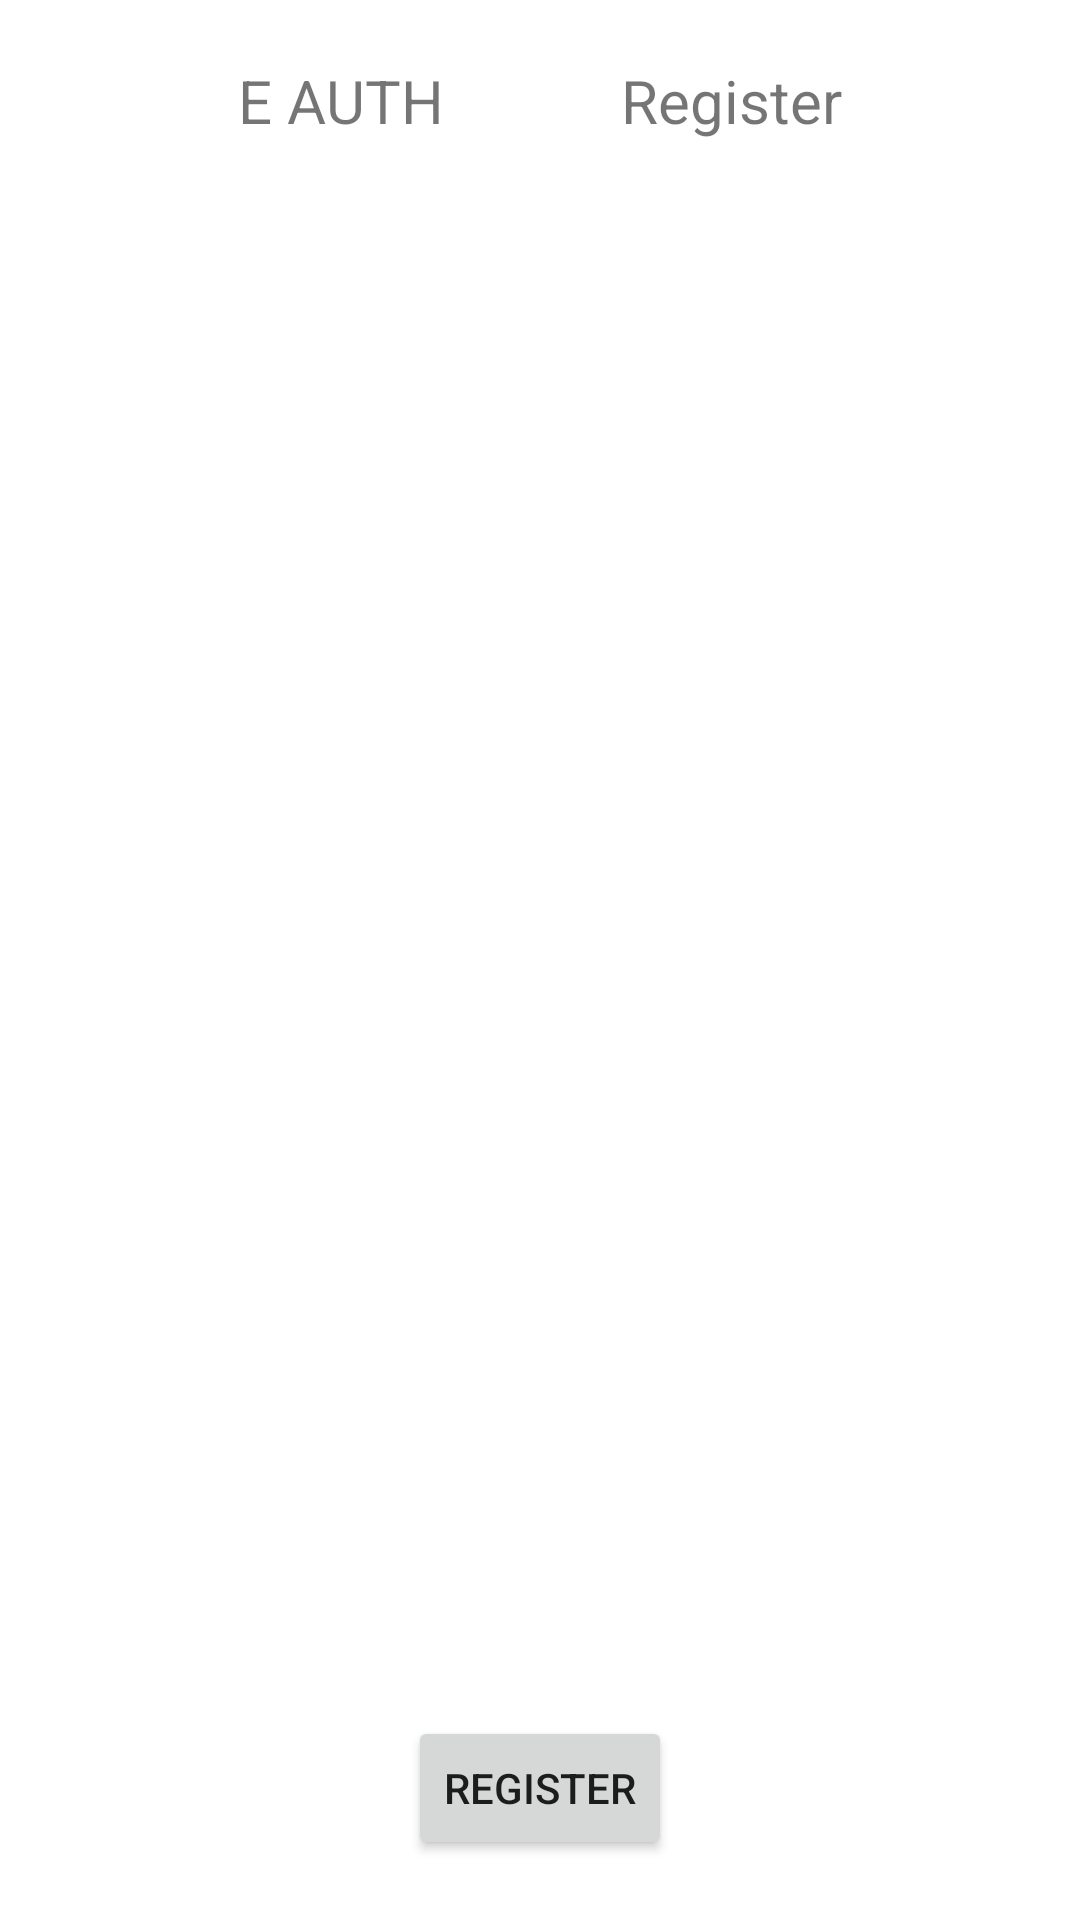

The Android layout XML behind this screen, and the referenced resources:
<!-- AndroidManifest.xml: application theme Theme.Recyclers -->
<!-- res/layout/fragment_main.xml -->
<?xml version="1.0" encoding="utf-8"?>
<androidx.constraintlayout.widget.ConstraintLayout
    xmlns:app="http://schemas.android.com/apk/res-auto"
    xmlns:android="http://schemas.android.com/apk/res/android"
    xmlns:tools="http://schemas.android.com/tools"
    android:layout_width="match_parent"
    android:layout_height="match_parent"
    tools:context=".MainFragment"
    android:padding="20dp"
    android:background="@color/dark">

    <TextView
        android:id="@+id/tvTitle"
        android:layout_width="wrap_content"
        android:layout_height="wrap_content"
        android:text="E AUTH"
        android:textColor="@color/textColor"
        android:textSize="20sp"
        app:layout_constraintBottom_toBottomOf="@id/tvnRegister"
        app:layout_constraintEnd_toStartOf="@id/tvnRegister"
        app:layout_constraintStart_toStartOf="parent"
        app:layout_constraintTop_toTopOf="@+id/tvnRegister" />
    <TextView
        android:id="@+id/tvnRegister"
        android:layout_width="wrap_content"
        android:layout_height="wrap_content"
        android:text="Register"
        android:textAllCaps="false"
        app:layout_constraintEnd_toEndOf="parent"
        app:layout_constraintTop_toTopOf="parent"
        app:layout_constraintStart_toEndOf="@id/tvTitle"
        app:layout_constraintBottom_toTopOf="@id/rvFieldsGroup"
        android:textSize="20sp"
        android:textColor="@color/textColor"
        />

    <androidx.recyclerview.widget.RecyclerView
        android:id="@+id/rvFieldsGroup"
        android:layout_width="0dp"
        android:layout_height="0dp"

        app:layout_constraintEnd_toEndOf="parent"
        app:layout_constraintStart_toStartOf="parent"
        app:layout_constraintTop_toBottomOf="@id/tvnRegister"
        app:layout_constraintBottom_toTopOf="@id/btnRegister"
        android:layout_margin="20dp"/>

    <Button
        android:id="@+id/btnRegister"
        android:layout_width="wrap_content"
        android:layout_height="wrap_content"
        android:text="Register"
        app:layout_constraintBottom_toBottomOf="parent"
        app:layout_constraintEnd_toEndOf="parent"
        app:layout_constraintStart_toStartOf="parent"
        app:layout_constraintTop_toBottomOf="@id/rvFieldsGroup"/>

</androidx.constraintlayout.widget.ConstraintLayout>
<!-- resources referenced by this layout -->
<resources>
  <style name="Theme.Recyclers" parent="Theme.MaterialComponents.DayNight.NoActionBar">
          
          <item name="colorPrimary">@color/purple_500</item>
          <item name="colorPrimaryVariant">@color/purple_700</item>
          <item name="colorOnPrimary">@color/white</item>
          
          <item name="colorSecondary">@color/teal_200</item>
          <item name="colorSecondaryVariant">@color/teal_700</item>
          <item name="colorOnSecondary">@color/black</item>
          
          <item name="android:statusBarColor" tools:targetApi="l">?attr/colorPrimaryVariant</item>
          
      </style>
  <!-- not gathered from this repository: default colours our renderer supplied (Android Studio template values) -->
  <color name="purple_500">#FF6200EE</color>
  <color name="purple_700">#FF3700B3</color>
  <color name="teal_200">#FF03DAC5</color>
  <color name="teal_700">#FF018786</color>
  <color name="black">#FF000000</color>
  <color name="white">#FFFFFFFF</color>
</resources>
